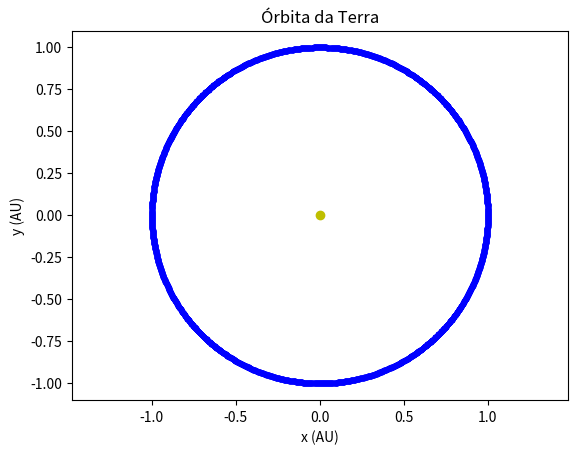
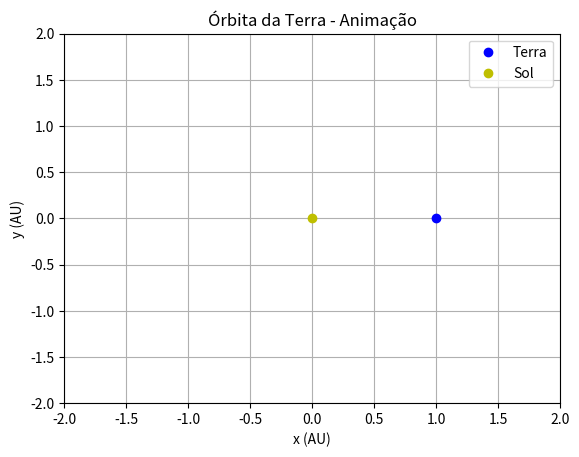

Reproduce these figures in Python, in order.
import numpy as np
import matplotlib.pyplot as plt
from matplotlib.animation import FuncAnimation

G = 4 * np.pi**2  # AU^3/year^2/M_sun
M_sol = 1  # massa do Sol em massas solares
dt = 0.001  # passo de tempo em anos
t0, tf = 0, 5 
x0, y0 = 1.0, 0.0  # posição inicial em AU
vx0, vy0 = 0.0, 2 * np.pi  # velocidade inicial em AU/ano

def calcula_aceleracao(x, y):
    r = np.sqrt(x**2 + y**2)
    ax = -G * M_sol * x / r**3  #x da aceleração
    ay = -G * M_sol * y / r**3  #y da aceleração
    return ax, ay

def metodo_euler():
    N = int((tf - t0) / dt)
    
    x = np.zeros(N)
    y = np.zeros(N)
    vx = np.zeros(N)
    vy = np.zeros(N)
    t = np.zeros(N)
    
    x[0], y[0] = x0, y0
    vx[0], vy[0] = vx0, vy0
    t[0] = t0
    
    for i in range(N-1):
        ax, ay = calcula_aceleracao(x[i], y[i])
        
        vx[i+1] = vx[i] + ax * dt
        vy[i+1] = vy[i] + ay * dt
        
        x[i+1] = x[i] + vx[i+1] * dt
        y[i+1] = y[i] + vy[i+1] * dt
        
        t[i+1] = t[i] + dt
    
    return t, x, y, vx, vy

t, x, y, vx, vy = metodo_euler()


# Plot estático
plt.figure()
plt.plot(x, y, 'b.', label='Terra')
plt.plot(0,0, 'yo', label='Sol')
plt.xlabel('x (AU)')
plt.ylabel('y (AU)')
plt.title('Órbita da Terra')
plt.axis('equal') 
plt.show()

# Criar animação
fig, ax = plt.subplots()
terra = ax.plot(x[0], y[0], 'bo', label='Terra')[0]
sol = ax.plot(0, 0, 'yo', label='Sol')[0]
ax.set(xlim=[-2, 2], ylim=[-2, 2])
ax.set_xlabel('x (AU)')
ax.set_ylabel('y (AU)')
ax.set_title('Órbita da Terra - Animação')
ax.grid(True)
ax.legend()

def update(frame):
    # Convert single values to sequences
    terra.set_xdata([x[frame]])
    terra.set_ydata([y[frame]])
    return terra,

ani = FuncAnimation(fig=fig, func=update, frames=len(x), interval=5,blit=True)
plt.show()